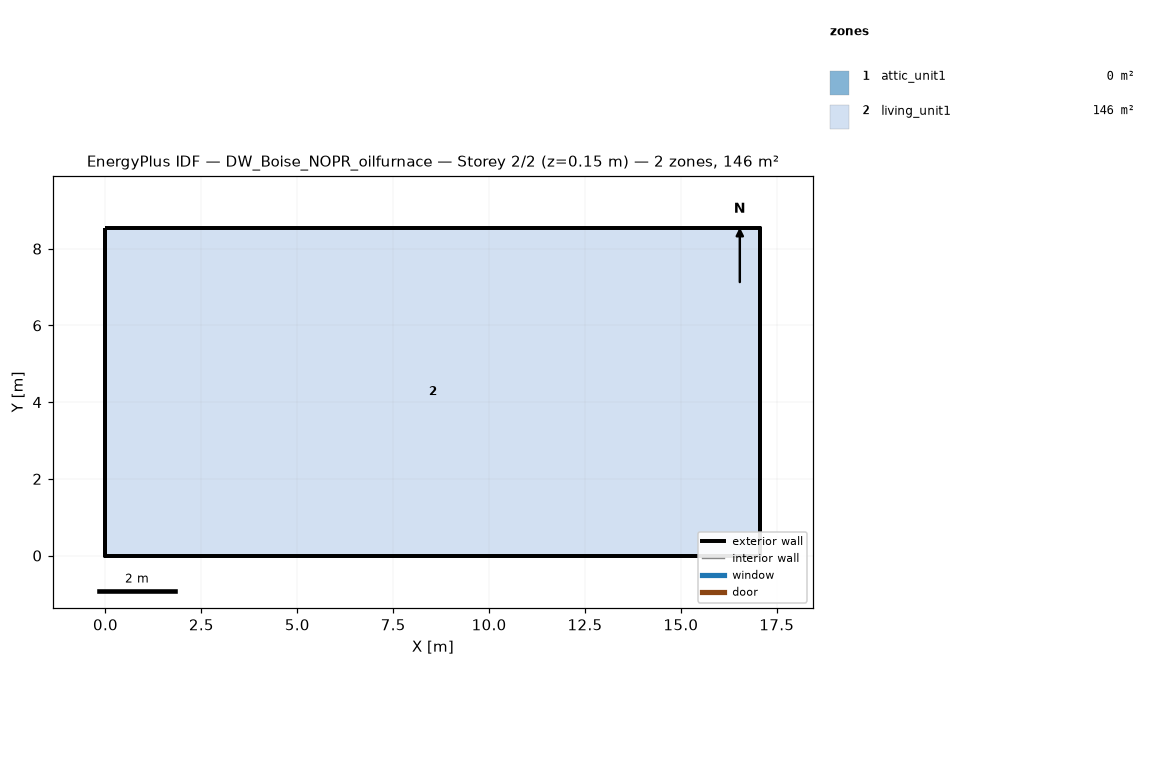
=== STOREY PLAN SPEC (per zone: floor XY polygon, exterior-wall plan segments, windows/doors) ===
zone 1: attic_unit1  (0.0 m²)
  exterior wall: (17.07, 0.00) – (17.07, 8.54) – (17.07, 4.27)  [12.8 m]
  exterior wall: (0.00, 8.54) – (0.00, 0.00) – (0.00, 4.27)  [12.8 m]
zone 2: living_unit1  (145.7 m²)
  floor: (0.00, 0.00) (0.00, 8.54) (17.07, 8.54) (17.07, 0.00)
  exterior wall: (0.00, 0.00) – (17.07, 0.00)  [17.1 m]
  exterior wall: (17.07, 0.00) – (17.07, 8.54)  [8.5 m]
  exterior wall: (17.07, 8.54) – (0.00, 8.54)  [17.1 m]
  exterior wall: (0.00, 8.54) – (0.00, 0.00)  [8.5 m]

=== DERIVED (storey summary) ===
Building: DW_Boise_NOPR_oilfurnace
Storey: 2 of 2  (floor level z = 0.15 m)
Storey gross floor area: 145.7 m²
Zones on this storey: 2
  - attic_unit1: floor 0.0 m²; exterior wall 25.6 m (5.7 m²); WWR 0.0%
  - living_unit1: floor 145.7 m²; exterior wall 51.2 m (117.1 m²); WWR 0.0%
Zone adjacency: (none detected)